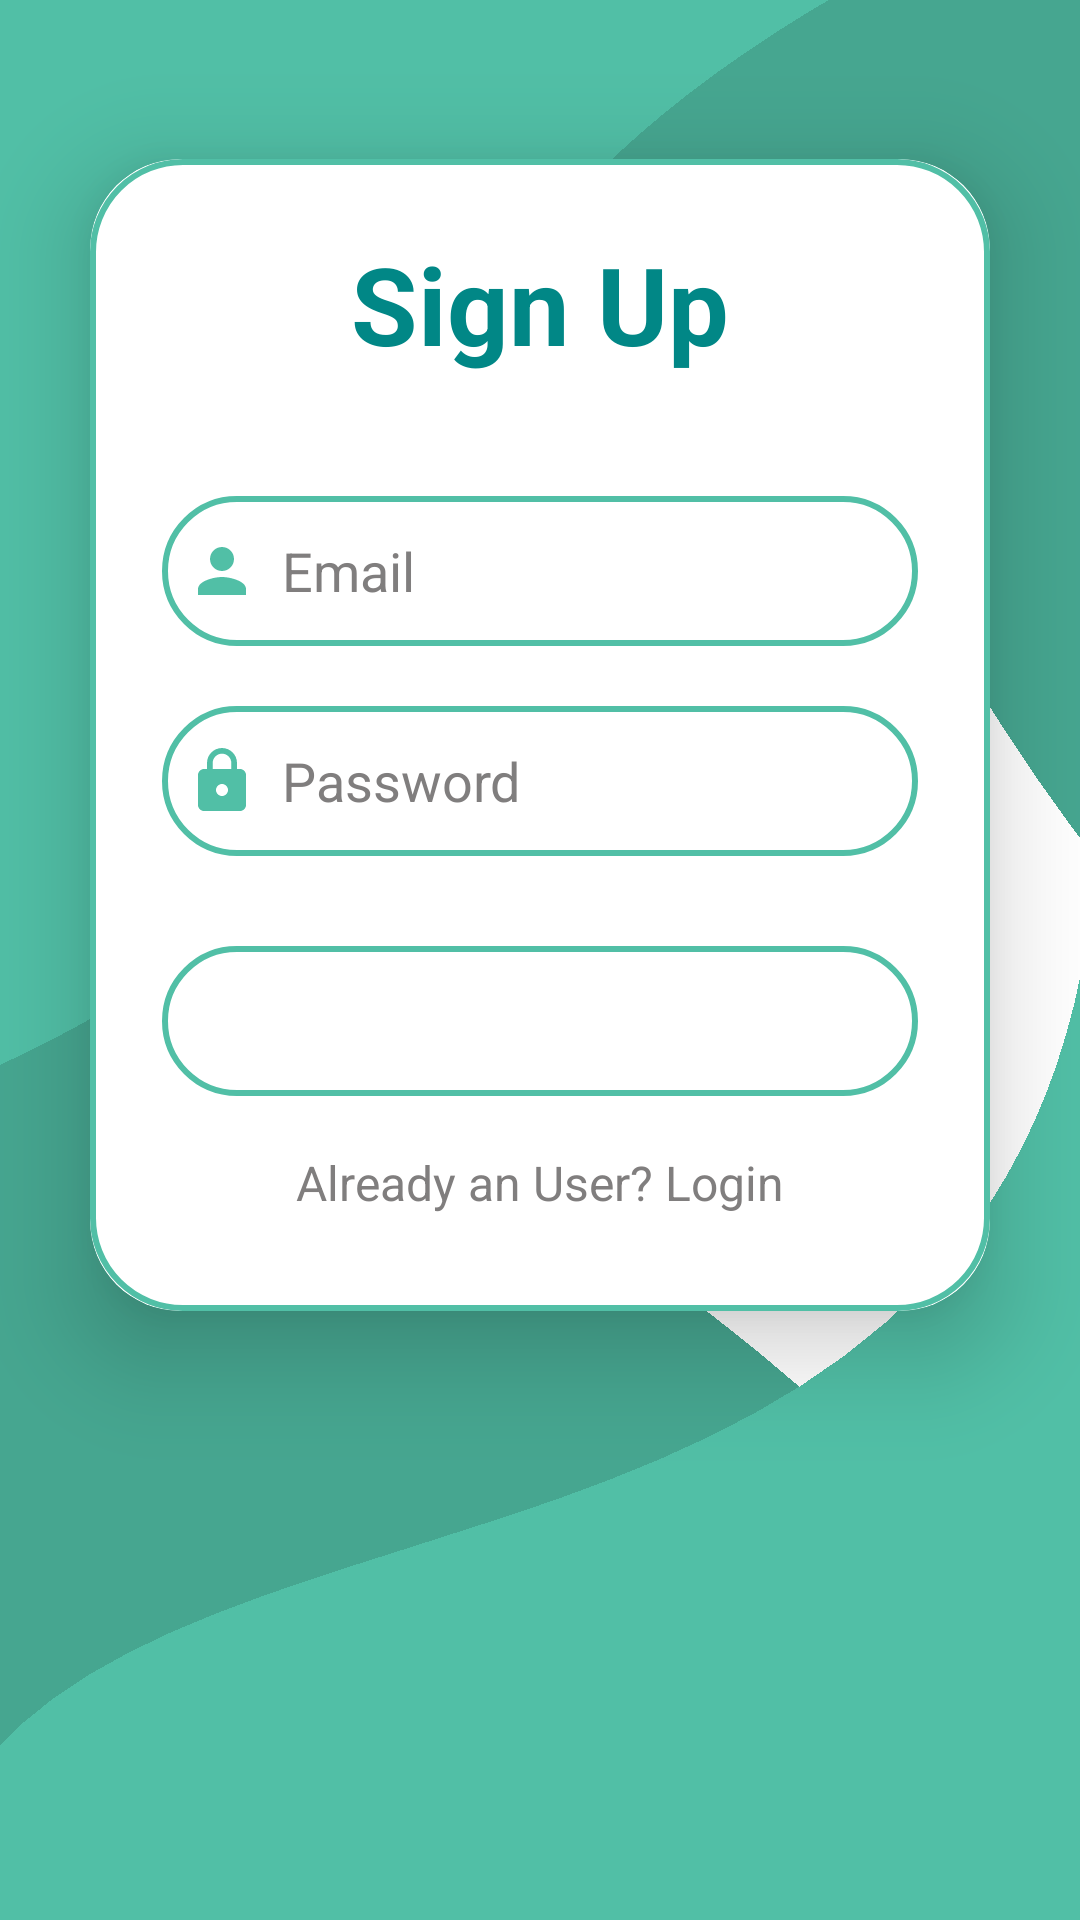

Layout XML and referenced resources for this Android screen:
<!-- AndroidManifest.xml: application theme Theme.VITRideShare -->
<!-- res/layout/activity_sign_up.xml -->
<?xml version="1.0" encoding="utf-8"?>
<LinearLayout xmlns:android="http://schemas.android.com/apk/res/android"
    xmlns:app="http://schemas.android.com/apk/res-auto"
    xmlns:tools="http://schemas.android.com/tools"
    android:layout_width="match_parent"
    android:layout_height="match_parent"
    android:background="@drawable/bg"
    android:orientation="vertical"
    android:gravity="center"
    tools:context=".SignUpActivity">


    <androidx.cardview.widget.CardView
        android:layout_width="match_parent"
        android:layout_height="wrap_content"
        android:layout_margin="30dp"
        app:cardCornerRadius="30dp"
        android:backgroundTint="@color/bg"
        app:cardElevation="20dp">
        <LinearLayout
            android:layout_width="match_parent"
            android:layout_height="wrap_content"
            android:orientation="vertical"
            android:layout_gravity="center_horizontal"
            android:padding="24dp"
            android:background="@drawable/custom_edittext">

            <TextView
                android:layout_width="wrap_content"
                android:layout_height="wrap_content"
                android:text="Sign Up"
                android:layout_gravity="center"
                android:textColor="@color/teal_700"
                android:textSize="36sp"
                android:textStyle="bold" />
            <EditText
                android:layout_width="match_parent"
                android:layout_height="50dp"
                android:background="@drawable/custom_edittext"
                android:padding="8sp"
                android:layout_marginTop="40dp"
                android:textColor="@color/black"
                android:textColorHint="@color/gray"
                android:id="@+id/signup_email"
                android:hint="Email"
                android:drawableLeft="@drawable/baseline_person_24"
                android:drawablePadding="8dp"
                ></EditText>

            <EditText
                android:layout_width="match_parent"
                android:layout_height="50dp"
                android:background="@drawable/custom_edittext"
                android:padding="8sp"
                android:layout_marginTop="20dp"
                android:id="@+id/signup_password"
                android:hint="Password"
                android:drawableLeft="@drawable/baseline_lock_24"
                android:drawablePadding="8dp"
                android:textColor="@color/black"
                android:textColorHint="@color/gray"
                android:inputType="textPassword"></EditText>

            <Button
                android:layout_width="match_parent"
                android:layout_height="50dp"
                android:background="@drawable/custom_edittext"
                android:layout_marginTop="30dp"
                android:text="Sign Up"
                android:textSize="18sp"
                android:id="@+id/signup_button"
                android:textColor="@color/white"
    ></Button>
            <TextView
                android:layout_width="wrap_content"
                android:layout_height="wrap_content"
                android:id="@+id/loginRedirectText"
                android:text="Already an User? Login"
                android:layout_gravity="center"
                android:layout_marginTop="10dp"
                android:textColor="@color/gray"
                android:textColorHint="@color/gray"
                android:padding="8dp"
                android:textSize="16sp"></TextView>



        </LinearLayout>


    </androidx.cardview.widget.CardView>
    <TextView
        android:layout_width="match_parent"
        android:layout_height="wrap_content"
        android:height="150dp"/>

</LinearLayout>
<!-- resources referenced by this layout -->
<resources>
  <color name="bg">#FFFFFF</color>
  <color name="black">#FF000000</color>
  <color name="gray">#807E7E</color>
  <color name="teal_700">#FF018786</color>
  <color name="white">#FFFFFFFF</color>
  <!-- drawable baseline_lock_24 (drawable) -->
  <vector android:height="24dp" android:tint="#51bfa6"
      android:viewportHeight="24" android:viewportWidth="24"
      android:width="24dp" xmlns:android="http://schemas.android.com/apk/res/android">
      <path android:fillColor="@android:color/white" android:pathData="M18,8h-1L17,6c0,-2.76 -2.24,-5 -5,-5S7,3.24 7,6v2L6,8c-1.1,0 -2,0.9 -2,2v10c0,1.1 0.9,2 2,2h12c1.1,0 2,-0.9 2,-2L20,10c0,-1.1 -0.9,-2 -2,-2zM12,17c-1.1,0 -2,-0.9 -2,-2s0.9,-2 2,-2 2,0.9 2,2 -0.9,2 -2,2zM15.1,8L8.9,8L8.9,6c0,-1.71 1.39,-3.1 3.1,-3.1 1.71,0 3.1,1.39 3.1,3.1v2z"/>
  </vector>
  <!-- drawable baseline_person_24 (drawable) -->
  <vector android:height="24dp" android:tint="#51bfa6"
      android:viewportHeight="24" android:viewportWidth="24"
      android:width="24dp" xmlns:android="http://schemas.android.com/apk/res/android">
      <path android:fillColor="@android:color/white" android:pathData="M12,12c2.21,0 4,-1.79 4,-4s-1.79,-4 -4,-4 -4,1.79 -4,4 1.79,4 4,4zM12,14c-2.67,0 -8,1.34 -8,4v2h16v-2c0,-2.66 -5.33,-4 -8,-4z"/>
  </vector>
  <!-- drawable bg: png bitmap (drawable, 19650 bytes) -->
  <!-- drawable custom_edittext (drawable) -->
  <?xml version="1.0" encoding="utf-8"?>
  
  <shape xmlns:android="http://schemas.android.com/apk/res/android"
      android:shape="rectangle">
      <stroke
          android:width="2dp"
          android:color="@color/green"/>
      <corners
          android:radius="30dp"/>
  </shape>
  <style name="Theme.VITRideShare" parent="Theme.MaterialComponents.DayNight.DarkActionBar">
          
          <item name="colorPrimary">@color/green</item>
          <item name="colorPrimaryVariant">@color/teal_700</item>
          <item name="colorOnPrimary">@color/blue</item>
          
          <item name="colorSecondary">@color/teal_700</item>
          <item name="colorSecondaryVariant">@color/green</item>
          <item name="colorOnSecondary">@color/black</item>
          
          <item name="android:statusBarColor">?attr/colorPrimaryVariant</item>
          
  
          <item name="android:windowActivityTransitions">true</item>
          <item name="android:windowEnterAnimation">@transition/transition_anim</item>
          <item name="android:windowExitAnimation">@transition/transition_anim</item>
      </style>
  <color name="green">#51bfa6</color>
  <color name="blue">#466eb6</color>
</resources>
